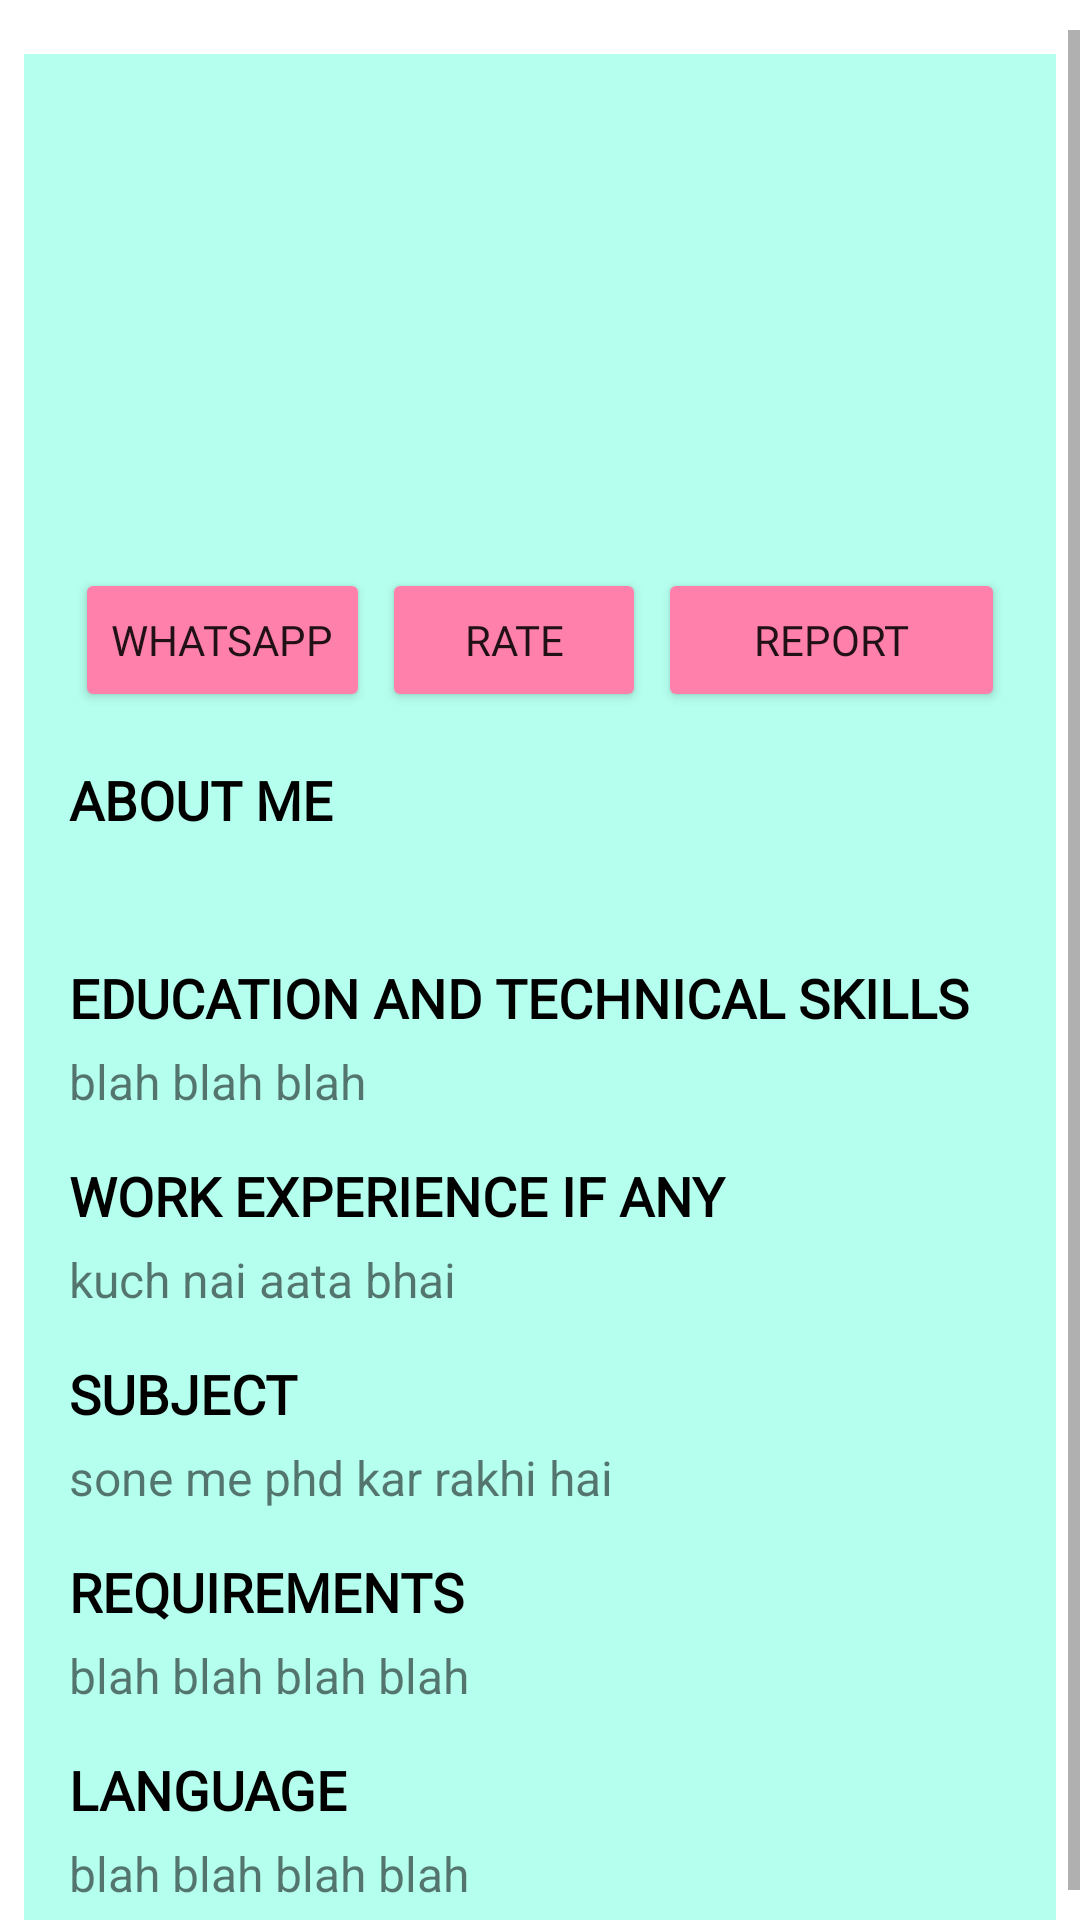

Write the Android layout XML for this screen, with the resource values it uses.
<!-- AndroidManifest.xml: application theme Theme.GuruShishyaMobileApp -->
<!-- res/layout/activity_userprof.xml -->
<?xml version="1.0" encoding="utf-8"?>
<androidx.constraintlayout.widget.ConstraintLayout xmlns:android="http://schemas.android.com/apk/res/android"
    xmlns:app="http://schemas.android.com/apk/res-auto"
    xmlns:tools="http://schemas.android.com/tools"
    android:layout_width="match_parent"
    android:layout_height="match_parent"
    android:paddingTop="10dp"
    tools:context=".userprofActivity">
    <ScrollView
        android:layout_width="match_parent"
        android:layout_height="match_parent">
        <LinearLayout
            android:layout_width="match_parent"
            android:layout_height="match_parent"
            android:orientation="vertical"
            android:layout_margin="8dp"
            android:background="#B5FFEE"
            android:padding="15dp">

            <TextView
                android:id="@+id/ratingkitna"
                android:layout_width="match_parent"
                android:layout_height="wrap_content"
                android:gravity="end"
                android:fontFamily="@font/alegreya_sc_bold"
                android:text=""
                android:textColor="#FF6D00"
                android:textSize="28dp"
                android:textStyle="bold"/>

            <LinearLayout
                android:layout_width="match_parent"
                android:layout_height="wrap_content"
                android:orientation="horizontal"
                android:layout_marginTop="2dp"
                android:layout_gravity="center">

                <ImageView
                    android:id="@+id/imageView3"
                    android:layout_width="100dp"
                    android:layout_height="100dp"
                    android:src="@drawable/ic_person" />
                <LinearLayout
                    android:layout_width="match_parent"
                    android:layout_height="wrap_content"
                    android:orientation="vertical"
                    android:layout_gravity="center">

                    <TextView
                        android:id="@+id/naamkyahai"
                        android:layout_width="match_parent"
                        android:layout_height="wrap_content"
                        android:layout_gravity="center"
                        android:fontFamily="@font/alegreya_sc_bold"
                        android:text=""
                        android:textColor="#FF80AB"
                        android:textSize="28dp"
                        android:textStyle="bold"></TextView>

                    <TextView
                        android:id="@+id/konhaitu"
                        android:layout_height="wrap_content"
                        android:layout_width="match_parent"
                        android:text=""
                        android:fontFamily="@font/alegreya_sc_bold"
                        android:layout_gravity="center"
                        android:textColor="@color/black"
                        android:textSize="22dp">
                    </TextView>
                </LinearLayout>

            </LinearLayout>

            <LinearLayout
                android:layout_width="match_parent"
                android:layout_height="wrap_content"
                android:orientation="horizontal"
                android:layout_marginTop="15dp">
                <Button
                    android:id="@+id/button"
                    android:layout_width="wrap_content"
                    android:layout_height="wrap_content"
                    android:text="WHATSAPP"
                    android:fontFamily="@font/alegreya_sc_bold"
                    android:backgroundTint="#FF80AB"
                    android:layout_margin="2dp"/>
                <Button
                    android:id="@+id/buttonrate"
                    android:layout_width="wrap_content"
                    android:layout_height="wrap_content"
                    android:text="Rate"
                    android:fontFamily="@font/alegreya_sc_bold"
                    android:backgroundTint="#FF80AB"
                    android:layout_margin="2dp"/>
                <Button
                    android:id="@+id/buttonreport"
                    android:layout_width="match_parent"
                    android:layout_height="wrap_content"
                    android:text="Report"
                    android:fontFamily="@font/alegreya_sc_bold"
                    android:backgroundTint="#FF80AB"
                    android:layout_margin="2dp"/>
            </LinearLayout>


            <TextView
                android:id="@+id/textView3"
                android:layout_width="match_parent"
                android:layout_height="wrap_content"
                android:fontFamily="@font/alegreya_sc_bold"
                android:textSize="18dp"
                android:textColor="@color/black"
                android:layout_marginTop="15dp"
                android:textStyle="bold"
                android:text="ABOUT ME" />

            <TextView
                android:id="@+id/aboutme"
                android:layout_width="match_parent"
                android:layout_height="wrap_content"
                android:text=""
                android:layout_marginTop="5dp"
                android:textSize="16dp"/>

            <TextView
                android:id="@+id/textView4"
                android:layout_width="match_parent"
                android:layout_height="wrap_content"
                android:fontFamily="@font/alegreya_sc_bold"
                android:textSize="18dp"
                android:textColor="@color/black"
                android:layout_marginTop="15dp"
                android:textStyle="bold"
                android:text="EDUCATION AND TECHNICAL SKILLS" />

            <TextView
                android:id="@+id/kyadhundrahehai"
                android:layout_width="match_parent"
                android:layout_height="wrap_content"
                android:text="blah blah blah"
                android:layout_marginTop="5dp"
                android:textSize="16dp"/>

            <TextView
                android:id="@+id/textView5"
                android:layout_width="match_parent"
                android:layout_height="wrap_content"
                android:fontFamily="@font/alegreya_sc_bold"
                android:textSize="18dp"
                android:textColor="@color/black"
                android:layout_marginTop="15dp"
                android:textStyle="bold"
                android:text="WORK EXPERIENCE IF ANY" />

            <TextView
                android:id="@+id/kyaatahai"
                android:layout_width="match_parent"
                android:layout_height="wrap_content"
                android:text="kuch nai aata bhai"
                android:layout_marginTop="5dp"
                android:textSize="16dp"/>

            <TextView
                android:id="@+id/textView6"
                android:layout_width="match_parent"
                android:layout_height="wrap_content"
                android:fontFamily="@font/alegreya_sc_bold"
                android:textSize="18dp"
                android:textColor="@color/black"
                android:layout_marginTop="15dp"
                android:textStyle="bold"
                android:text="SUBJECT" />

            <TextView
                android:id="@+id/experiencebata"
                android:layout_width="match_parent"
                android:layout_height="wrap_content"
                android:text="sone me phd kar rakhi hai"
                android:layout_marginTop="5dp"
                android:textSize="16dp"/>

            <TextView
                android:id="@+id/textView7"
                android:layout_width="match_parent"
                android:layout_height="wrap_content"
                android:fontFamily="@font/alegreya_sc_bold"
                android:textSize="18dp"
                android:textColor="@color/black"
                android:layout_marginTop="15dp"
                android:textStyle="bold"
                android:text="REQUIREMENTS" />

            <TextView
                android:id="@+id/kyamangtahai"
                android:layout_width="match_parent"
                android:layout_height="wrap_content"
                android:text="blah blah blah blah"
                android:layout_marginTop="5dp"
                android:textSize="16dp"/>
            <TextView
                android:id="@+id/textView0"
                android:layout_width="match_parent"
                android:layout_height="wrap_content"
                android:fontFamily="@font/alegreya_sc_bold"
                android:textSize="18dp"
                android:textColor="@color/black"
                android:layout_marginTop="15dp"
                android:textStyle="bold"
                android:text="LANGUAGE" />

            <TextView
                android:id="@+id/lang"
                android:layout_width="match_parent"
                android:layout_height="wrap_content"
                android:text="blah blah blah blah"
                android:layout_marginTop="5dp"
                android:textSize="16dp"/>
        </LinearLayout>
    </ScrollView>
</androidx.constraintlayout.widget.ConstraintLayout>
<!-- resources referenced by this layout -->
<resources>
  <style name="Theme.GuruShishyaMobileApp" parent="Theme.MaterialComponents.DayNight.DarkActionBar">
          
          <item name="colorPrimary">@color/purple_500</item>
          <item name="colorPrimaryVariant">@color/purple_700</item>
          <item name="colorOnPrimary">@color/white</item>
          
          <item name="colorSecondary">@color/teal_200</item>
          <item name="colorSecondaryVariant">@color/teal_700</item>
          <item name="colorOnSecondary">@color/black</item>
          
          <item name="android:statusBarColor" tools:targetApi="l">?attr/colorPrimaryVariant</item>
          
      </style>
  <!-- not gathered from this repository: default colours our renderer supplied (Android Studio template values) -->
  <color name="purple_500">#FF6200EE</color>
  <color name="purple_700">#FF3700B3</color>
  <color name="teal_200">#FF03DAC5</color>
  <color name="teal_700">#FF018786</color>
  <color name="black">#FF000000</color>
  <color name="white">#FFFFFFFF</color>
</resources>
